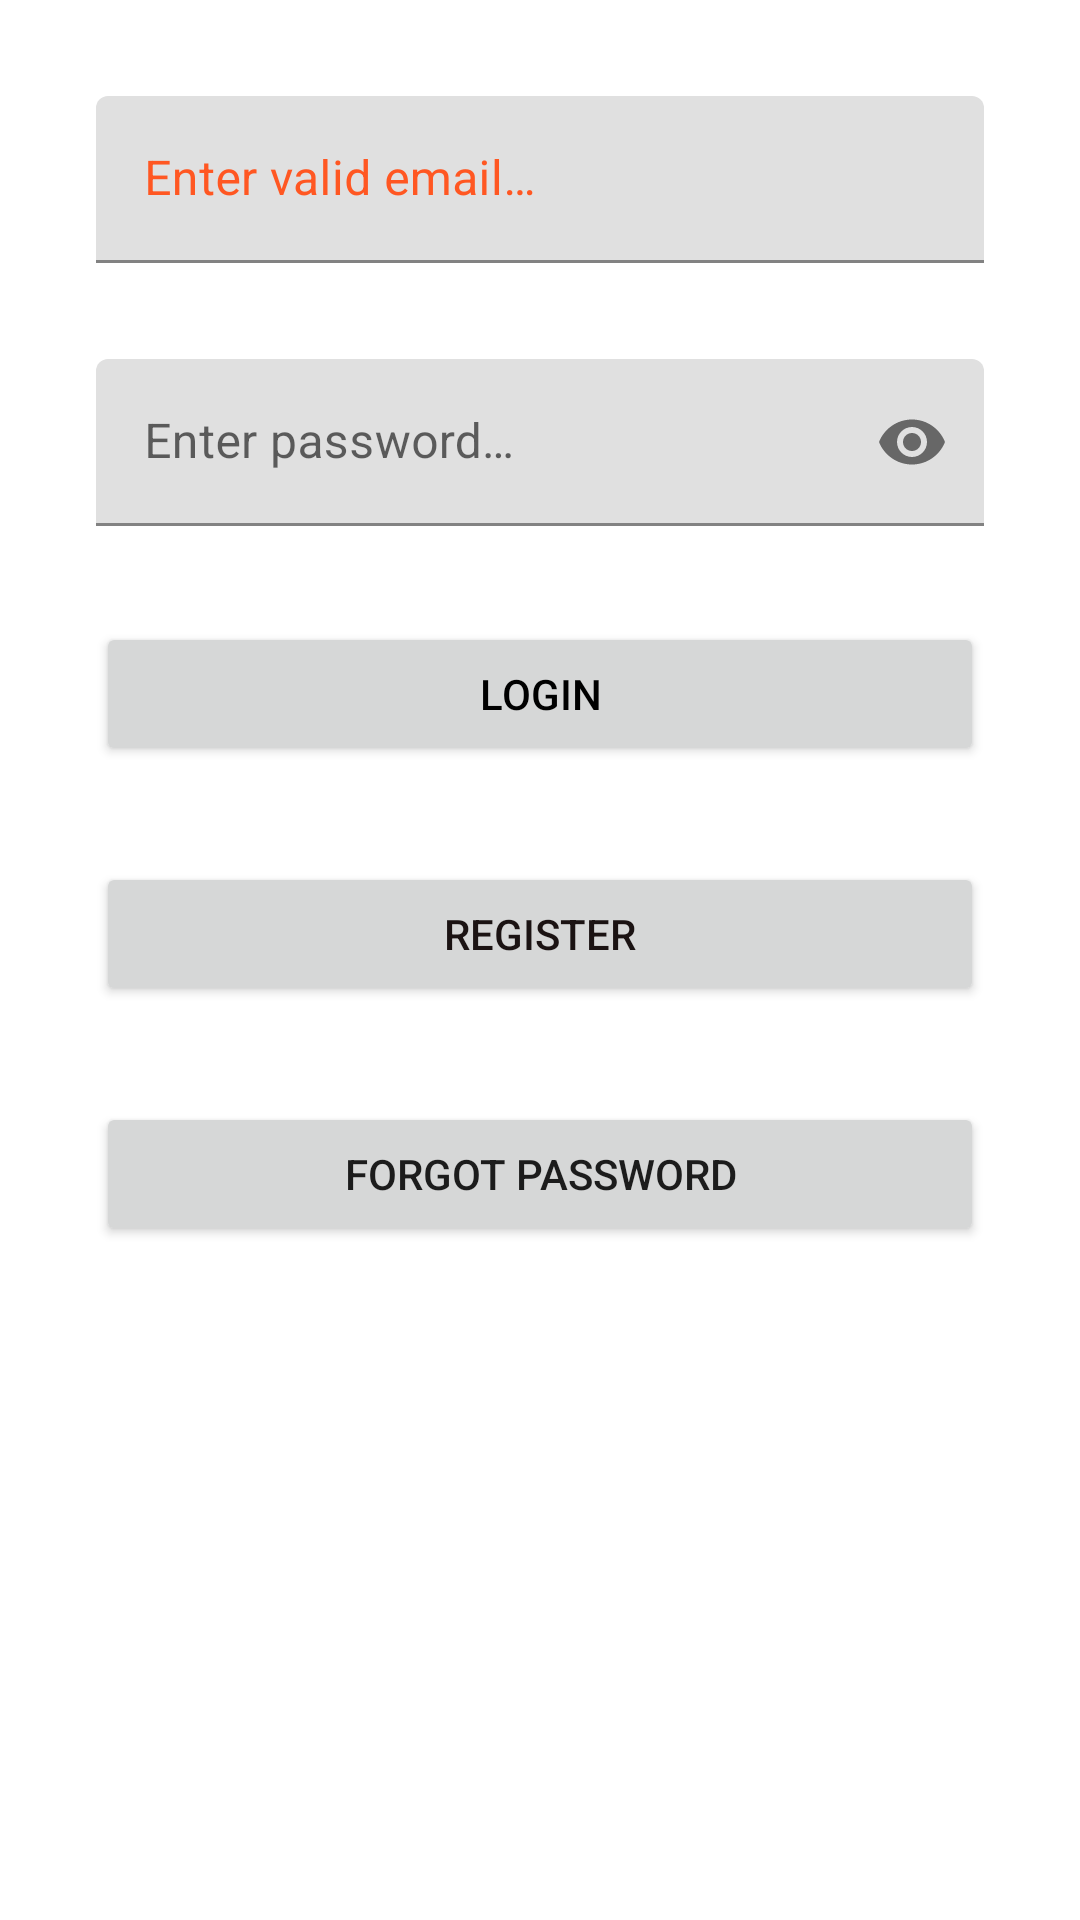

Android layout source for this screen:
<!-- AndroidManifest.xml: application theme Theme.Firebase1 -->
<!-- res/layout/activity_login.xml -->
<?xml version="1.0" encoding="utf-8"?>

<androidx.constraintlayout.widget.ConstraintLayout xmlns:android="http://schemas.android.com/apk/res/android"
    xmlns:app="http://schemas.android.com/apk/res-auto"
    xmlns:tools="http://schemas.android.com/tools"
    android:layout_width="match_parent"
    android:layout_height="match_parent"
    tools:context="com.example.googlemaps.LoginActivity">

    <com.google.android.material.textfield.TextInputLayout
        android:id="@+id/view1"
        android:layout_width="match_parent"
        android:layout_height="wrap_content"
        android:layout_marginStart="32dp"
        android:layout_marginTop="32dp"
        android:layout_marginEnd="32dp"
        android:textColorHint="@color/purple_700"
        app:layout_constraintEnd_toEndOf="parent"
        app:layout_constraintStart_toStartOf="parent"
        app:layout_constraintTop_toTopOf="parent">

        <com.google.android.material.textfield.TextInputEditText
            android:id="@+id/etEmail"
            android:layout_width="match_parent"
            android:layout_height="wrap_content"
            android:inputType="textEmailAddress"
            android:hint="@string/enter_email" />
    </com.google.android.material.textfield.TextInputLayout>

    <com.google.android.material.textfield.TextInputLayout
        app:passwordToggleEnabled="true"
        android:id="@+id/view2"
        android:layout_width="match_parent"
        android:layout_height="wrap_content"
        android:layout_marginStart="32dp"
        android:layout_marginTop="32dp"
        android:layout_marginEnd="32dp"
        app:layout_constraintEnd_toEndOf="parent"
        app:layout_constraintStart_toStartOf="parent"
        app:layout_constraintTop_toBottomOf="@+id/view1">

        <com.google.android.material.textfield.TextInputEditText
            android:id="@+id/etPasswordField"
            android:layout_width="match_parent"
            android:layout_height="wrap_content"
            android:inputType="textPassword"
            android:hint="@string/enter_password" />
    </com.google.android.material.textfield.TextInputLayout>

    <Button
        android:id="@+id/btnCreate"
        style="@style/Widget.AppCompat.Button"
        android:layout_width="0dp"
        android:layout_height="wrap_content"
        android:layout_marginStart="32dp"
        android:layout_marginTop="32dp"
        android:layout_marginEnd="32dp"
        android:onClick="onLogin"
        android:text="@string/login"
        android:textColor="#000000"
        app:layout_constraintEnd_toEndOf="parent"
        app:layout_constraintStart_toStartOf="parent"
        app:layout_constraintTop_toBottomOf="@+id/view2" />

    <Button
        android:id="@+id/btnRegister"
        style="@style/Widget.AppCompat.Button"
        android:layout_width="0dp"
        android:layout_height="wrap_content"
        android:layout_marginStart="32dp"
        android:layout_marginTop="32dp"
        android:layout_marginEnd="32dp"
        android:onClick="onRegister"
        android:text="@string/register"
        android:textColor="#1B1313"
        app:layout_constraintEnd_toEndOf="parent"
        app:layout_constraintStart_toStartOf="parent"
        app:layout_constraintTop_toBottomOf="@+id/btnCreate" />

    <Button
        android:id="@+id/btnForgot"
        style="@style/Widget.AppCompat.Button"
        android:layout_width="0dp"
        android:layout_height="wrap_content"
        android:layout_marginStart="32dp"
        android:layout_marginTop="32dp"
        android:layout_marginEnd="32dp"
        android:onClick="onForgot"
        android:text="@string/forgot"
        app:layout_constraintEnd_toEndOf="parent"
        app:layout_constraintStart_toStartOf="parent"
        app:layout_constraintTop_toBottomOf="@+id/btnRegister" />
</androidx.constraintlayout.widget.ConstraintLayout>
<!-- resources referenced by this layout -->
<resources>
  <color name="purple_700">#FF5722</color>
  <string name="enter_email">Enter valid email…</string>
  <string name="enter_password">Enter password…</string>
  <string name="forgot">forgot password</string>
  <string name="login">login</string>
  <string name="register">Register</string>
  <style name="Theme.Firebase1" parent="Theme.MaterialComponents.DayNight.DarkActionBar">
          
          <item name="colorPrimary">@color/purple_500</item>
          <item name="colorPrimaryVariant">@color/purple_700</item>
          <item name="colorOnPrimary">@color/white</item>
          
          <item name="colorSecondary">@color/teal_200</item>
          <item name="colorSecondaryVariant">@color/teal_700</item>
          <item name="colorOnSecondary">@color/black</item>
          
          <item name="android:statusBarColor" tools:targetApi="l">?attr/colorPrimaryVariant</item>
          
      </style>
  <color name="purple_500">#00BCD4</color>
  <color name="white">#FFFFFF</color>
  <color name="teal_200">#3F51B5</color>
  <color name="teal_700">#4CAF50</color>
  <color name="black">#009688</color>
</resources>
